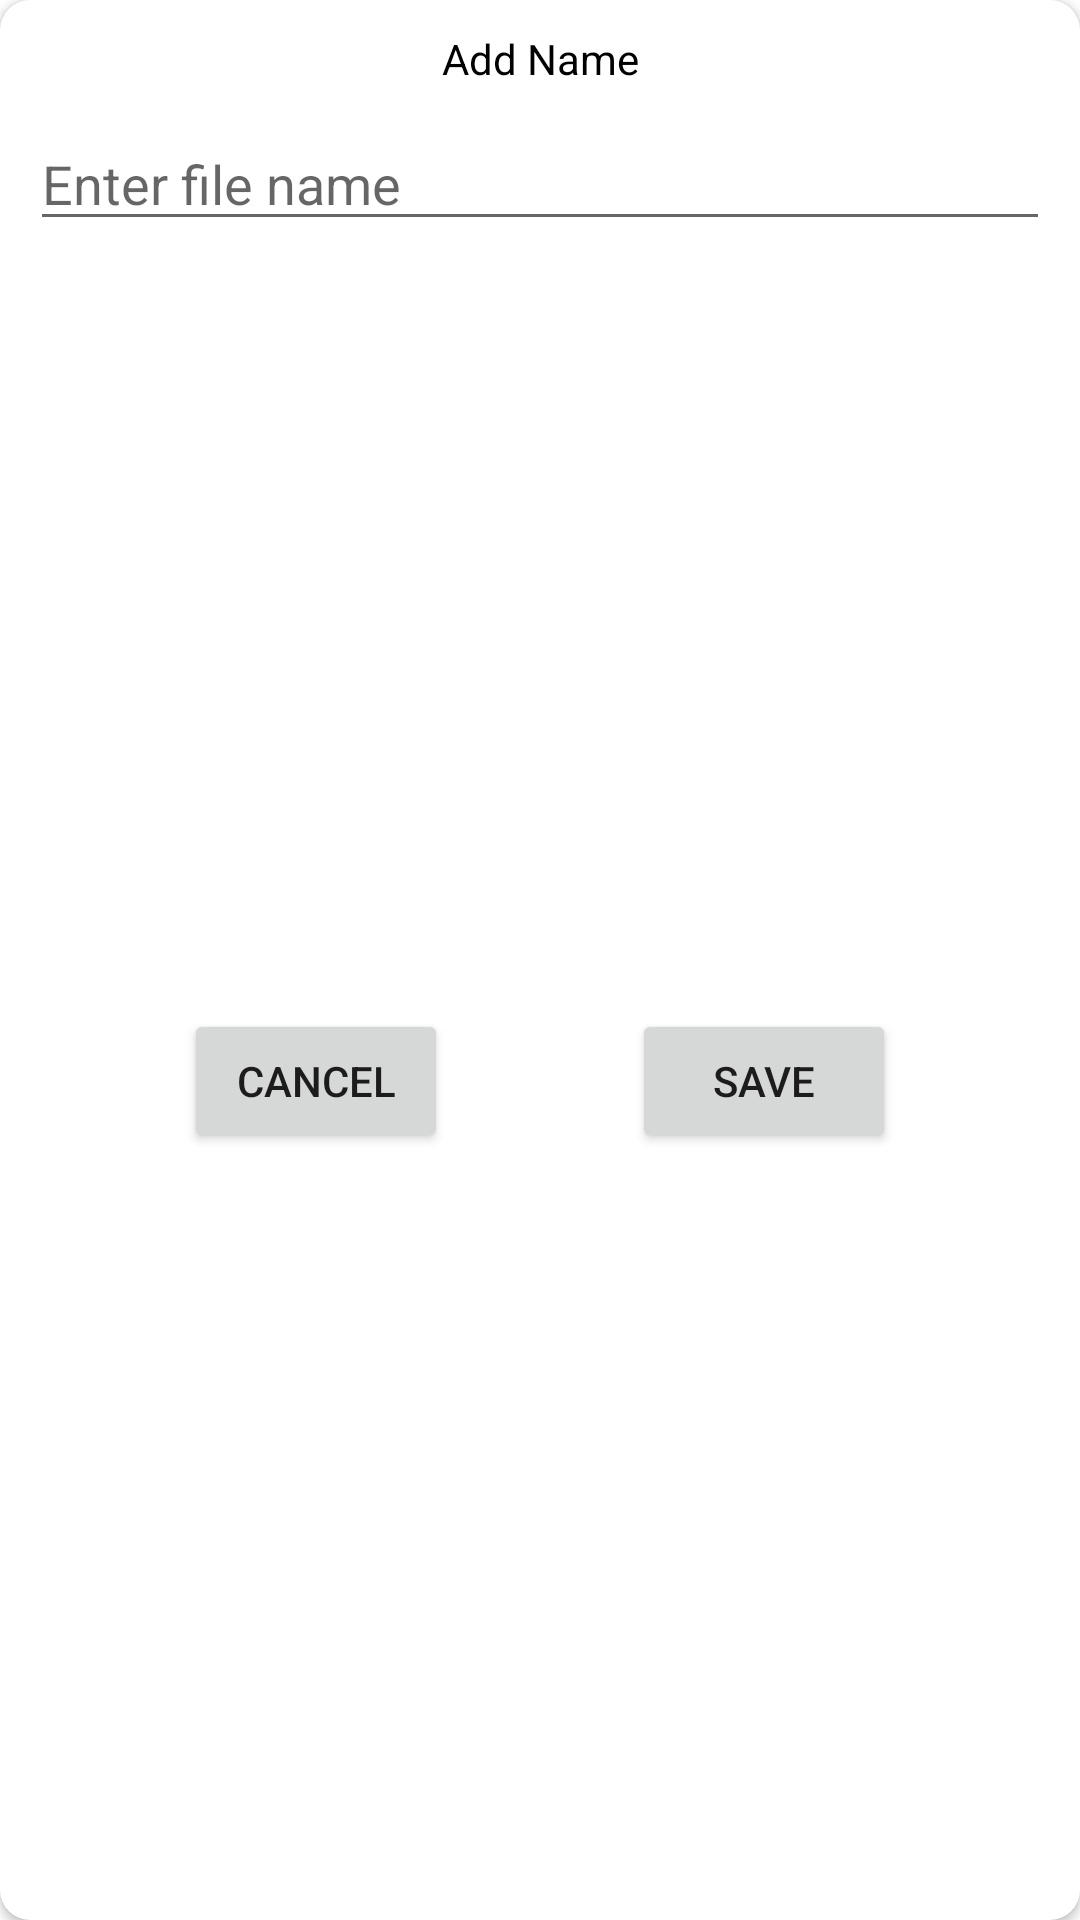

Layout XML and referenced resources for this Android screen:
<!-- AndroidManifest.xml: application theme Theme.CameraScannerDocScannerPDFMaker -->
<!-- res/layout/file_name_dialog.xml -->
<?xml version="1.0" encoding="utf-8"?>
<androidx.constraintlayout.widget.ConstraintLayout xmlns:android="http://schemas.android.com/apk/res/android"
    xmlns:app="http://schemas.android.com/apk/res-auto"
    android:layout_width="280dp"
    android:layout_height="150dp">

    <androidx.cardview.widget.CardView
        android:layout_width="match_parent"
        android:layout_height="match_parent"
        android:elevation="10dp"
        app:cardCornerRadius="10dp">

        <androidx.constraintlayout.widget.ConstraintLayout
            android:layout_width="match_parent"
            android:layout_height="match_parent">

            <TextView
                android:id="@+id/title"
                android:layout_width="wrap_content"
                android:layout_height="wrap_content"
                android:layout_marginTop="10dp"
                android:text="Add Name"
                android:textColor="@color/black"
                app:layout_constraintLeft_toLeftOf="parent"
                app:layout_constraintRight_toRightOf="parent"
                app:layout_constraintTop_toTopOf="parent" />

            <EditText
                android:id="@+id/fileNameEditText"
                android:layout_width="match_parent"
                android:layout_height="wrap_content"
                android:layout_margin="10dp"
                android:hint="Enter file name"
                android:imeOptions="actionDone"
                android:singleLine="true"
                app:layout_constraintTop_toBottomOf="@id/title" />

            <Button
                android:id="@+id/cancel"
                android:layout_width="wrap_content"
                android:layout_height="wrap_content"
                android:text="cancel"
                app:layout_constraintBottom_toBottomOf="parent"
                app:layout_constraintLeft_toLeftOf="parent"
                app:layout_constraintRight_toLeftOf="@+id/save"
                app:layout_constraintTop_toBottomOf="@id/fileNameEditText" />

            <Button
                android:id="@+id/save"
                android:layout_width="wrap_content"
                android:layout_height="wrap_content"
                android:text="save"
                app:layout_constraintBottom_toBottomOf="parent"
                app:layout_constraintLeft_toRightOf="@+id/cancel"
                app:layout_constraintRight_toRightOf="parent"
                app:layout_constraintTop_toBottomOf="@id/fileNameEditText" />

        </androidx.constraintlayout.widget.ConstraintLayout>

    </androidx.cardview.widget.CardView>

</androidx.constraintlayout.widget.ConstraintLayout>
<!-- resources referenced by this layout -->
<resources>
  <color name="black">#FF000000</color>
  <style name="Theme.CameraScannerDocScannerPDFMaker" parent="Theme.MaterialComponents.DayNight.NoActionBar">
          
          <item name="colorPrimary">@color/purple_500</item>
          <item name="colorPrimaryVariant">@color/purple_700</item>
          <item name="colorOnPrimary">@color/white</item>
          
          <item name="colorSecondary">@color/teal_200</item>
          <item name="colorSecondaryVariant">@color/teal_700</item>
          <item name="colorOnSecondary">@color/black</item>
          
          <item name="android:statusBarColor" tools:targetApi="l">?attr/colorPrimaryVariant</item>
          <item name="android:windowNoTitle">true</item>
          <item name="android:windowActionBar">false</item>
          <item name="android:windowFullscreen">true</item>
          <item name="android:windowContentOverlay">@null</item>
      </style>
  <color name="purple_500">#FF6200EE</color>
  <color name="purple_700">#FF3700B3</color>
  <color name="white">#FFFFFFFF</color>
  <color name="teal_200">#FF03DAC5</color>
  <color name="teal_700">#FF018786</color>
</resources>
